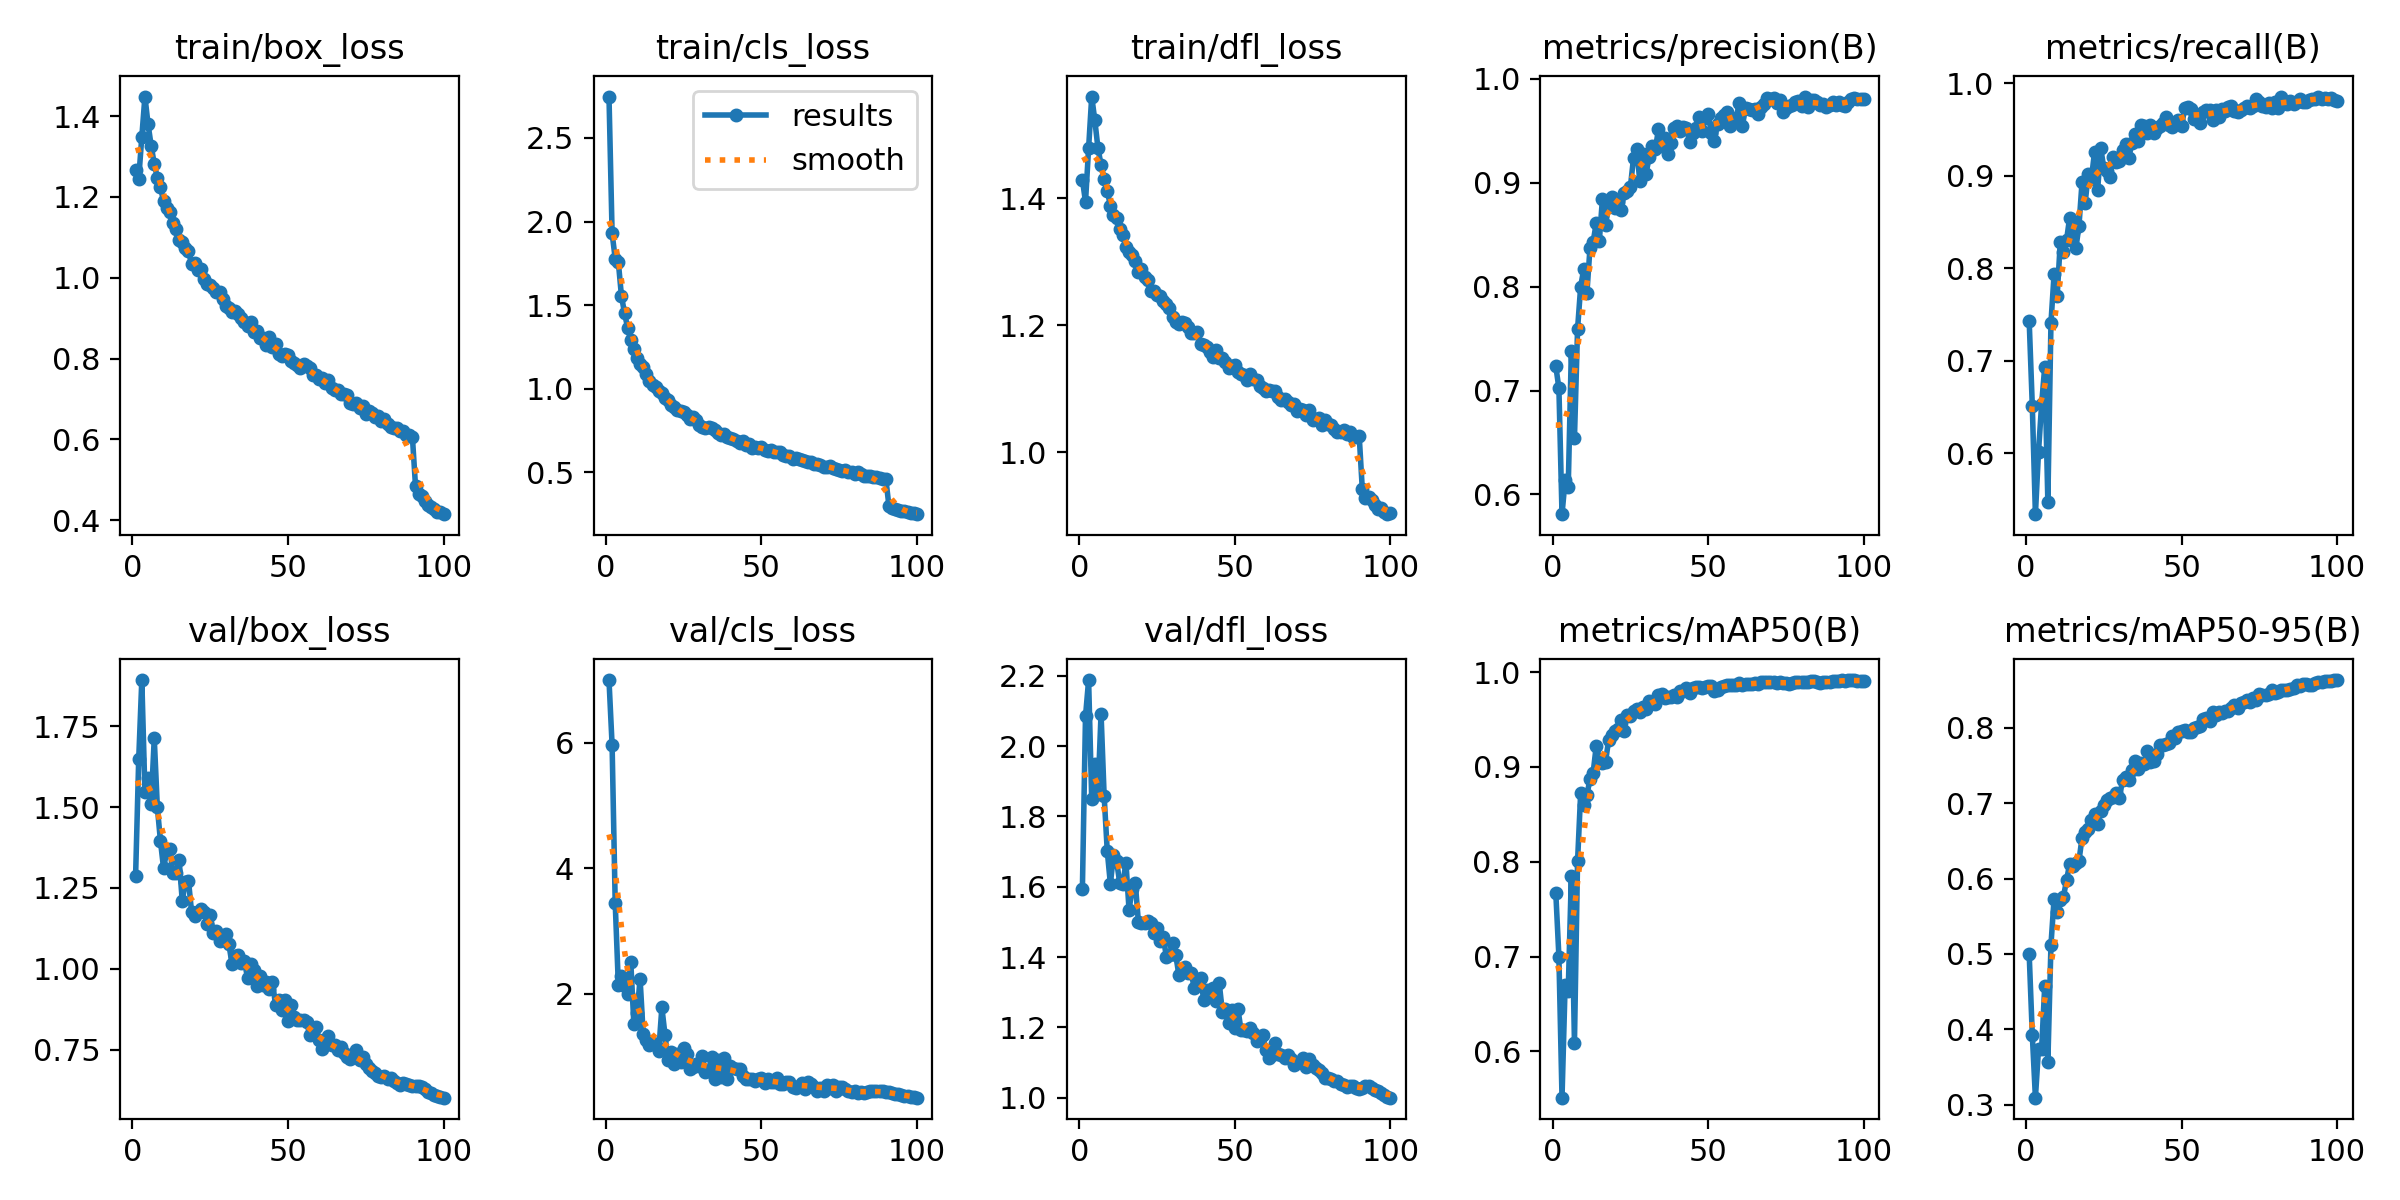

Data behind this chart, as committed beside it:
epoch, train/box_loss, train/cls_loss, train/dfl_loss, metrics/precision(B), metrics/recall(B), metrics/mAP50(B), metrics/mAP50-95(B), val/box_loss, val/cls_loss, val/dfl_loss, lr/pg0, lr/pg1, lr/pg2
1, 1.267, 2.747, 1.429, 0.7234, 0.7426, 0.7673, 0.4995, 1.286, 6.996, 1.593, 0.003326, 0.003326, 0.003326
2, 1.245, 1.93, 1.394, 0.7022, 0.651, 0.7, 0.3925, 1.647, 5.963, 2.084, 0.006593, 0.006593, 0.006593
3, 1.348, 1.778, 1.479, 0.581, 0.5339, 0.5512, 0.3093, 1.893, 3.447, 2.188, 0.009795, 0.009795, 0.009795
4, 1.448, 1.758, 1.56, 0.6135, 0.6016, 0.6702, 0.3739, 1.547, 2.15, 1.849, 0.009703, 0.009703, 0.009703
5, 1.38, 1.556, 1.522, 0.607, 0.6532, 0.664, 0.3742, 1.59, 2.279, 1.95, 0.009604, 0.009604, 0.009604
6, 1.327, 1.452, 1.479, 0.7379, 0.6932, 0.7847, 0.4578, 1.509, 2.127, 1.864, 0.009505, 0.009505, 0.009505
7, 1.281, 1.365, 1.452, 0.6541, 0.5475, 0.6093, 0.3562, 1.713, 1.993, 2.092, 0.009406, 0.009406, 0.009406
8, 1.248, 1.29, 1.429, 0.7592, 0.7409, 0.8006, 0.5121, 1.499, 2.514, 1.857, 0.009307, 0.009307, 0.009307
9, 1.224, 1.238, 1.411, 0.8, 0.7932, 0.8727, 0.5729, 1.394, 1.515, 1.701, 0.009208, 0.009208, 0.009208
10, 1.189, 1.183, 1.388, 0.817, 0.7702, 0.8597, 0.5551, 1.31, 1.691, 1.608, 0.009109, 0.009109, 0.009109
11, 1.173, 1.145, 1.374, 0.7936, 0.828, 0.87, 0.5716, 1.363, 2.237, 1.69, 0.00901, 0.00901, 0.00901
12, 1.162, 1.131, 1.369, 0.8375, 0.8171, 0.8876, 0.5755, 1.371, 1.362, 1.673, 0.008911, 0.008911, 0.008911
13, 1.136, 1.086, 1.351, 0.8429, 0.8299, 0.8937, 0.5975, 1.297, 1.261, 1.611, 0.008812, 0.008812, 0.008812
14, 1.119, 1.046, 1.342, 0.8609, 0.8543, 0.922, 0.6194, 1.296, 1.194, 1.607, 0.008713, 0.008713, 0.008713
15, 1.093, 1.022, 1.322, 0.8441, 0.8389, 0.9088, 0.6172, 1.337, 1.218, 1.669, 0.008614, 0.008614, 0.008614
16, 1.089, 1.011, 1.315, 0.8844, 0.8213, 0.904, 0.6206, 1.21, 1.191, 1.535, 0.008515, 0.008515, 0.008515
17, 1.074, 0.9874, 1.31, 0.8595, 0.8454, 0.9056, 0.6234, 1.267, 1.096, 1.593, 0.008416, 0.008416, 0.008416
18, 1.066, 0.9741, 1.3, 0.8771, 0.8933, 0.9287, 0.6544, 1.273, 1.786, 1.612, 0.008317, 0.008317, 0.008317
19, 1.033, 0.9431, 1.283, 0.8865, 0.8708, 0.9336, 0.6621, 1.175, 1.354, 1.5, 0.008218, 0.008218, 0.008218
20, 1.036, 0.9333, 1.288, 0.8759, 0.9016, 0.9381, 0.6659, 1.164, 0.9439, 1.496, 0.008119, 0.008119, 0.008119
21, 1.018, 0.9009, 1.276, 0.8818, 0.8968, 0.9401, 0.6774, 1.175, 1.079, 1.497, 0.00802, 0.00802, 0.00802
22, 1.021, 0.8907, 1.272, 0.8735, 0.925, 0.9499, 0.6851, 1.184, 0.8886, 1.502, 0.007921, 0.007921, 0.007921
23, 0.9971, 0.8716, 1.253, 0.8901, 0.8842, 0.9381, 0.6723, 1.175, 1.048, 1.498, 0.007822, 0.007822, 0.007822
24, 0.9856, 0.8658, 1.253, 0.8915, 0.9297, 0.9546, 0.6901, 1.139, 0.9212, 1.47, 0.007723, 0.007723, 0.007723
25, 0.9819, 0.8611, 1.247, 0.8962, 0.9079, 0.9536, 0.6974, 1.167, 1.135, 1.482, 0.007624, 0.007624, 0.007624
26, 0.9739, 0.8442, 1.245, 0.924, 0.9051, 0.9588, 0.7039, 1.111, 1.044, 1.445, 0.007525, 0.007525, 0.007525
27, 0.9647, 0.819, 1.237, 0.9325, 0.8989, 0.9617, 0.7067, 1.117, 0.8129, 1.457, 0.007426, 0.007426, 0.007426
28, 0.9657, 0.8305, 1.234, 0.9016, 0.92, 0.9585, 0.7087, 1.086, 0.8429, 1.401, 0.007327, 0.007327, 0.007327
29, 0.9481, 0.8107, 1.227, 0.9273, 0.9148, 0.9634, 0.7138, 1.089, 0.8923, 1.406, 0.007228, 0.007228, 0.007228
30, 0.9305, 0.782, 1.213, 0.9082, 0.9153, 0.961, 0.7062, 1.108, 0.8515, 1.441, 0.007129, 0.007129, 0.007129
31, 0.9247, 0.7728, 1.205, 0.9244, 0.9281, 0.9699, 0.7308, 1.075, 1.011, 1.407, 0.00703, 0.00703, 0.00703
32, 0.9153, 0.7627, 1.202, 0.9353, 0.9342, 0.9681, 0.7345, 1.015, 0.7648, 1.351, 0.006931, 0.006931, 0.006931
33, 0.9183, 0.7718, 1.204, 0.932, 0.9187, 0.9665, 0.7308, 1.04, 0.7808, 1.361, 0.006832, 0.006832, 0.006832
34, 0.9102, 0.7681, 1.203, 0.9512, 0.935, 0.9759, 0.7437, 1.044, 0.9973, 1.373, 0.006733, 0.006733, 0.006733
35, 0.9013, 0.7517, 1.196, 0.935, 0.9446, 0.9774, 0.7565, 1.018, 0.6394, 1.356, 0.006634, 0.006634, 0.006634
36, 0.8894, 0.7376, 1.187, 0.9426, 0.9375, 0.9728, 0.7457, 1.023, 0.9439, 1.355, 0.006535, 0.006535, 0.006535
37, 0.8818, 0.7244, 1.187, 0.9277, 0.9547, 0.9736, 0.7533, 0.9706, 0.6863, 1.312, 0.006436, 0.006436, 0.006436
38, 0.8913, 0.7304, 1.189, 0.9377, 0.9533, 0.9742, 0.7517, 1.015, 0.9869, 1.333, 0.006337, 0.006337, 0.006337
39, 0.865, 0.7136, 1.17, 0.9529, 0.9461, 0.9764, 0.7694, 0.9952, 0.6408, 1.342, 0.006238, 0.006238, 0.006238
40, 0.867, 0.7083, 1.168, 0.9547, 0.955, 0.9737, 0.7547, 0.9454, 0.8474, 1.278, 0.006139, 0.006139, 0.006139
41, 0.8499, 0.701, 1.165, 0.95, 0.9458, 0.9799, 0.756, 0.9759, 0.8186, 1.306, 0.00604, 0.00604, 0.00604
42, 0.8515, 0.6896, 1.158, 0.953, 0.951, 0.9799, 0.7654, 0.951, 0.8087, 1.299, 0.005941, 0.005941, 0.005941
43, 0.8328, 0.6754, 1.149, 0.9525, 0.954, 0.983, 0.7776, 0.9597, 0.81, 1.312, 0.005842, 0.005842, 0.005842
44, 0.8526, 0.6857, 1.16, 0.9393, 0.9568, 0.9776, 0.7768, 0.9375, 0.6905, 1.276, 0.005743, 0.005743, 0.005743
45, 0.8297, 0.6615, 1.148, 0.9473, 0.9636, 0.9834, 0.778, 0.9592, 0.6445, 1.326, 0.005644, 0.005644, 0.005644
46, 0.8349, 0.6692, 1.148, 0.9526, 0.955, 0.9842, 0.7798, 0.8875, 0.6389, 1.244, 0.005545, 0.005545, 0.005545
47, 0.8113, 0.6464, 1.142, 0.963, 0.9527, 0.9841, 0.7887, 0.9042, 0.6534, 1.253, 0.005446, 0.005446, 0.005446
48, 0.8076, 0.6536, 1.133, 0.9494, 0.9582, 0.9836, 0.7869, 0.8708, 0.6087, 1.213, 0.005347, 0.005347, 0.005347
49, 0.8123, 0.647, 1.135, 0.9622, 0.9605, 0.9839, 0.7944, 0.9042, 0.6539, 1.25, 0.005248, 0.005248, 0.005248
50, 0.8097, 0.6546, 1.136, 0.9661, 0.9535, 0.9859, 0.7951, 0.8379, 0.6568, 1.199, 0.005149, 0.005149, 0.005149
51, 0.795, 0.6359, 1.125, 0.9476, 0.973, 0.9858, 0.7976, 0.889, 0.5757, 1.253, 0.00505, 0.00505, 0.00505
52, 0.7879, 0.6292, 1.122, 0.9402, 0.9738, 0.9803, 0.7942, 0.8497, 0.6537, 1.193, 0.004951, 0.004951, 0.004951
53, 0.7853, 0.632, 1.121, 0.9568, 0.972, 0.981, 0.7946, 0.8417, 0.5966, 1.193, 0.004852, 0.004852, 0.004852
54, 0.7766, 0.6193, 1.114, 0.9621, 0.9613, 0.9846, 0.7992, 0.8412, 0.5917, 1.189, 0.004753, 0.004753, 0.004753
55, 0.7878, 0.6196, 1.123, 0.9655, 0.9624, 0.9859, 0.801, 0.8402, 0.6642, 1.199, 0.004654, 0.004654, 0.004654
56, 0.7809, 0.6239, 1.115, 0.9681, 0.9567, 0.9862, 0.8029, 0.8359, 0.5623, 1.183, 0.004555, 0.004555, 0.004555
57, 0.7758, 0.604, 1.114, 0.9549, 0.9689, 0.986, 0.8119, 0.7935, 0.5595, 1.161, 0.004456, 0.004456, 0.004456
58, 0.7583, 0.596, 1.104, 0.959, 0.9708, 0.9861, 0.8133, 0.8059, 0.6002, 1.169, 0.004357, 0.004357, 0.004357
59, 0.7586, 0.5952, 1.101, 0.9625, 0.9707, 0.9869, 0.8095, 0.8201, 0.5963, 1.179, 0.004258, 0.004258, 0.004258
60, 0.7494, 0.5819, 1.096, 0.9764, 0.9604, 0.9888, 0.8211, 0.7781, 0.525, 1.135, 0.004159, 0.004159, 0.004159
... 40 more rows
